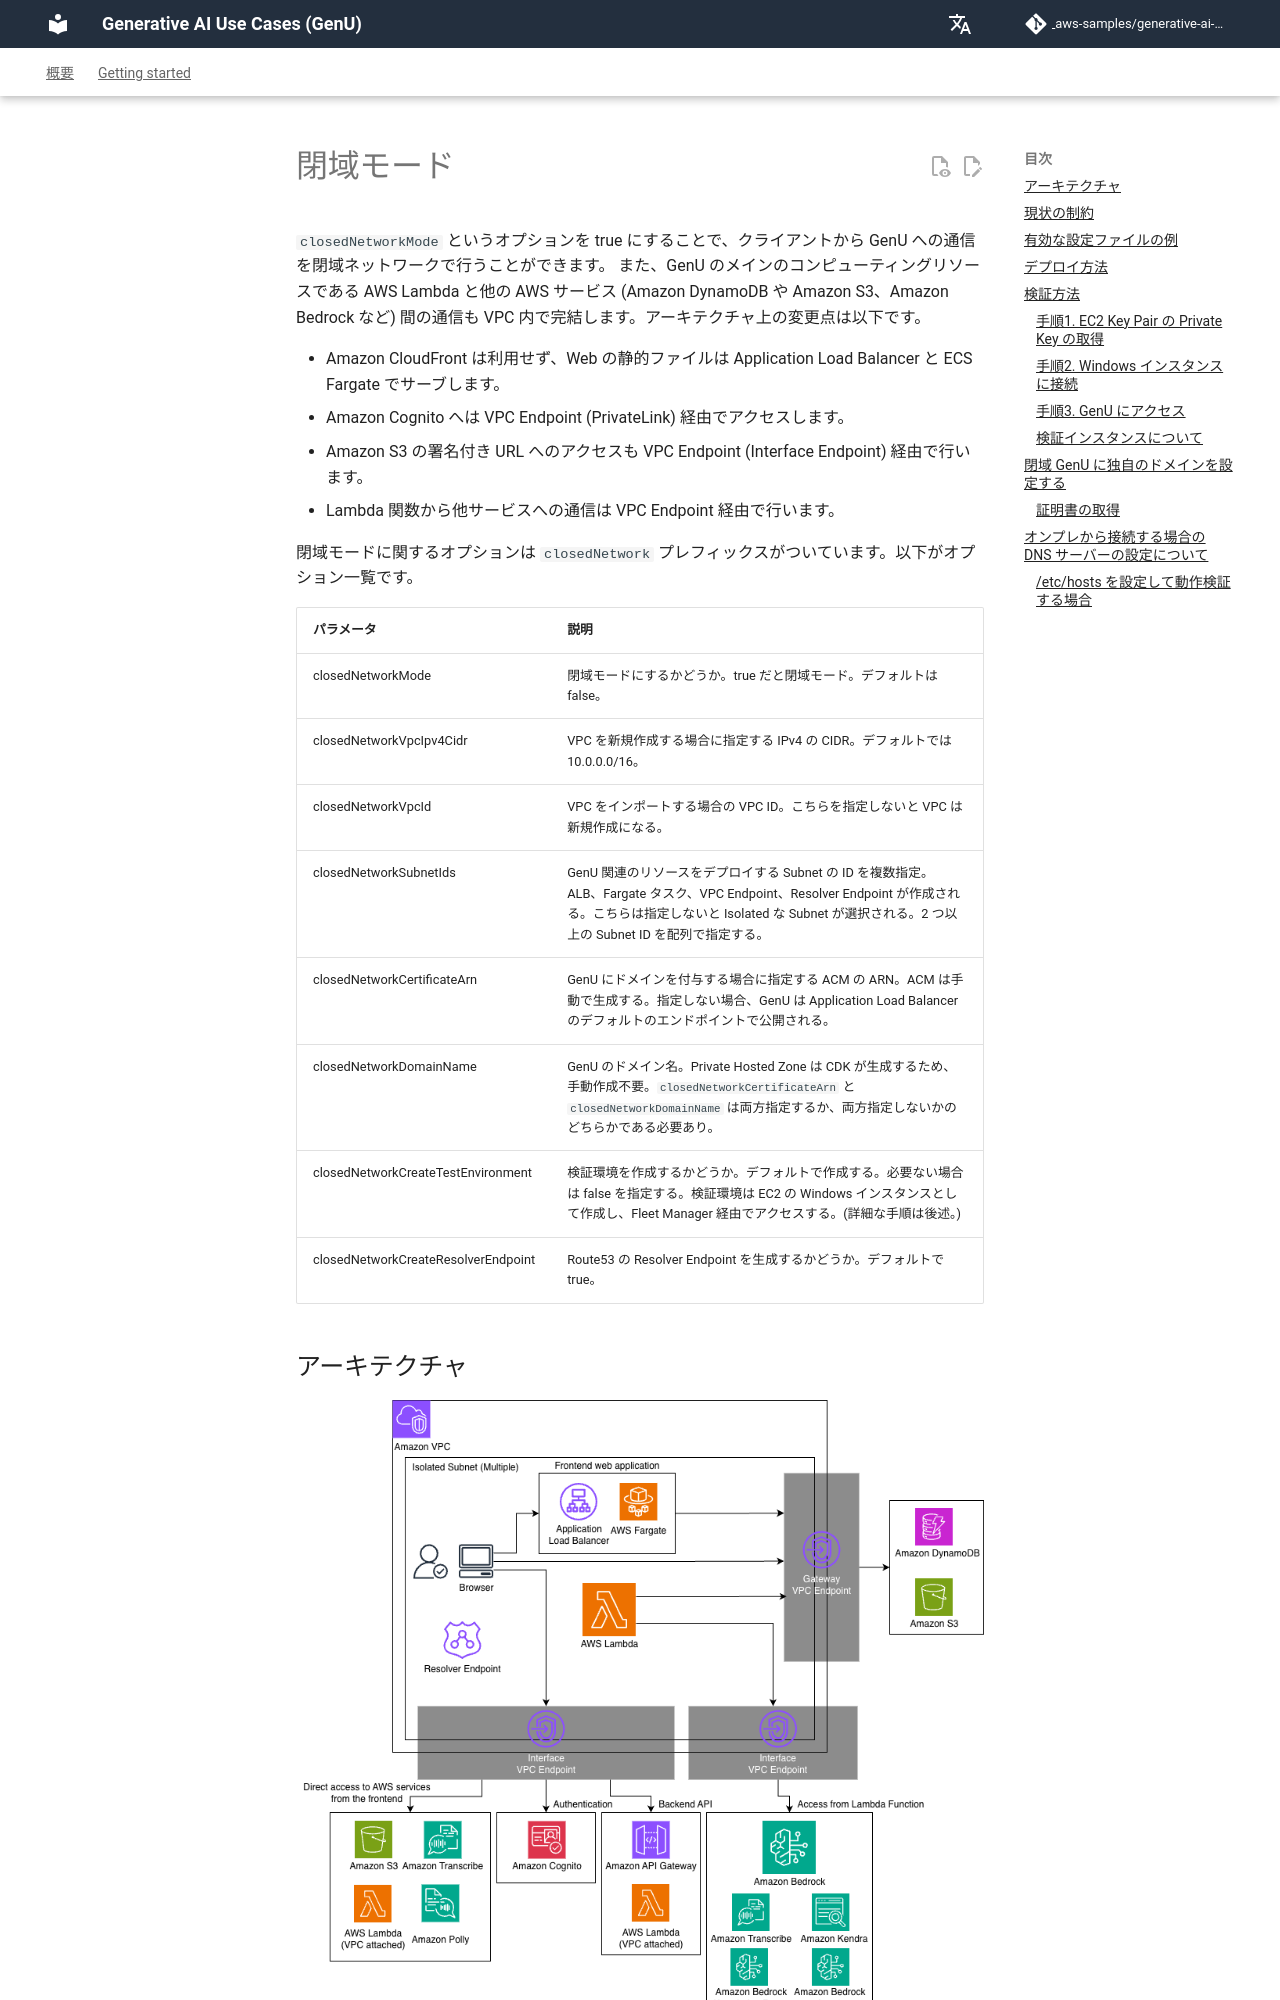

repository: icoxfog417/generative-ai-use-cases-jp · page: ja/CLOSED_NETWORK.html · generator: mkdocs

# 閉域モード

`closedNetworkMode` というオプションを true にすることで、クライアントから GenU への通信を閉域ネットワークで行うことができます。
また、GenU のメインのコンピューティングリソースである AWS Lambda と他の AWS サービス (Amazon DynamoDB や Amazon S3、Amazon Bedrock など) 間の通信も VPC 内で完結します。アーキテクチャ上の変更点は以下です。

- Amazon CloudFront は利用せず、Web の静的ファイルは Application Load Balancer と ECS Fargate でサーブします。
- Amazon Cognito へは VPC Endpoint (PrivateLink) 経由でアクセスします。
- Amazon S3 の署名付き URL へのアクセスも VPC Endpoint (Interface Endpoint) 経由で行います。
- Lambda 関数から他サービスへの通信は VPC Endpoint 経由で行います。

閉域モードに関するオプションは `closedNetwork` プレフィックスがついています。以下がオプション一覧です。

| パラメータ                          | 説明                                                                                                                                                                                                                        |
| ----------------------------------- | --------------------------------------------------------------------------------------------------------------------------------------------------------------------------------------------------------------------------- |
| closedNetworkMode                   | 閉域モードにするかどうか。true だと閉域モード。デフォルトは false。                                                                                                                                                         |
| closedNetworkVpcIpv4Cidr            | VPC を新規作成する場合に指定する IPv4 の CIDR。デフォルトでは 10.0.0.0/16。                                                                                                                                                 |
| closedNetworkVpcId                  | VPC をインポートする場合の VPC ID。こちらを指定しないと VPC は新規作成になる。                                                                                                                                              |
| closedNetworkSubnetIds              | GenU 関連のリソースをデプロイする Subnet の ID を複数指定。ALB、Fargate タスク、VPC Endpoint、Resolver Endpoint が作成される。こちらは指定しないと Isolated な Subnet が選択される。2 つ以上の Subnet ID を配列で指定する。 |
| closedNetworkCertificateArn         | GenU にドメインを付与する場合に指定する ACM の ARN。ACM は手動で生成する。指定しない場合、GenU は Application Load Balancer のデフォルトのエンドポイントで公開される。                                                      |
| closedNetworkDomainName             | GenU のドメイン名。Private Hosted Zone は CDK が生成するため、手動作成不要。`closedNetworkCertificateArn` と `closedNetworkDomainName` は両方指定するか、両方指定しないかのどちらかである必要あり。                         |
| closedNetworkCreateTestEnvironment  | 検証環境を作成するかどうか。デフォルトで作成する。必要ない場合は false を指定する。検証環境は EC2 の Windows インスタンスとして作成し、Fleet Manager 経由でアクセスする。(詳細な手順は後述。)                               |
| closedNetworkCreateResolverEndpoint | Route53 の Resolver Endpoint を生成するかどうか。デフォルトで true。                                                                                                                                                        |

## アーキテクチャ

![arch-closed-network.drawio.png](../assets/images/arch-closed-network.drawio.png)
